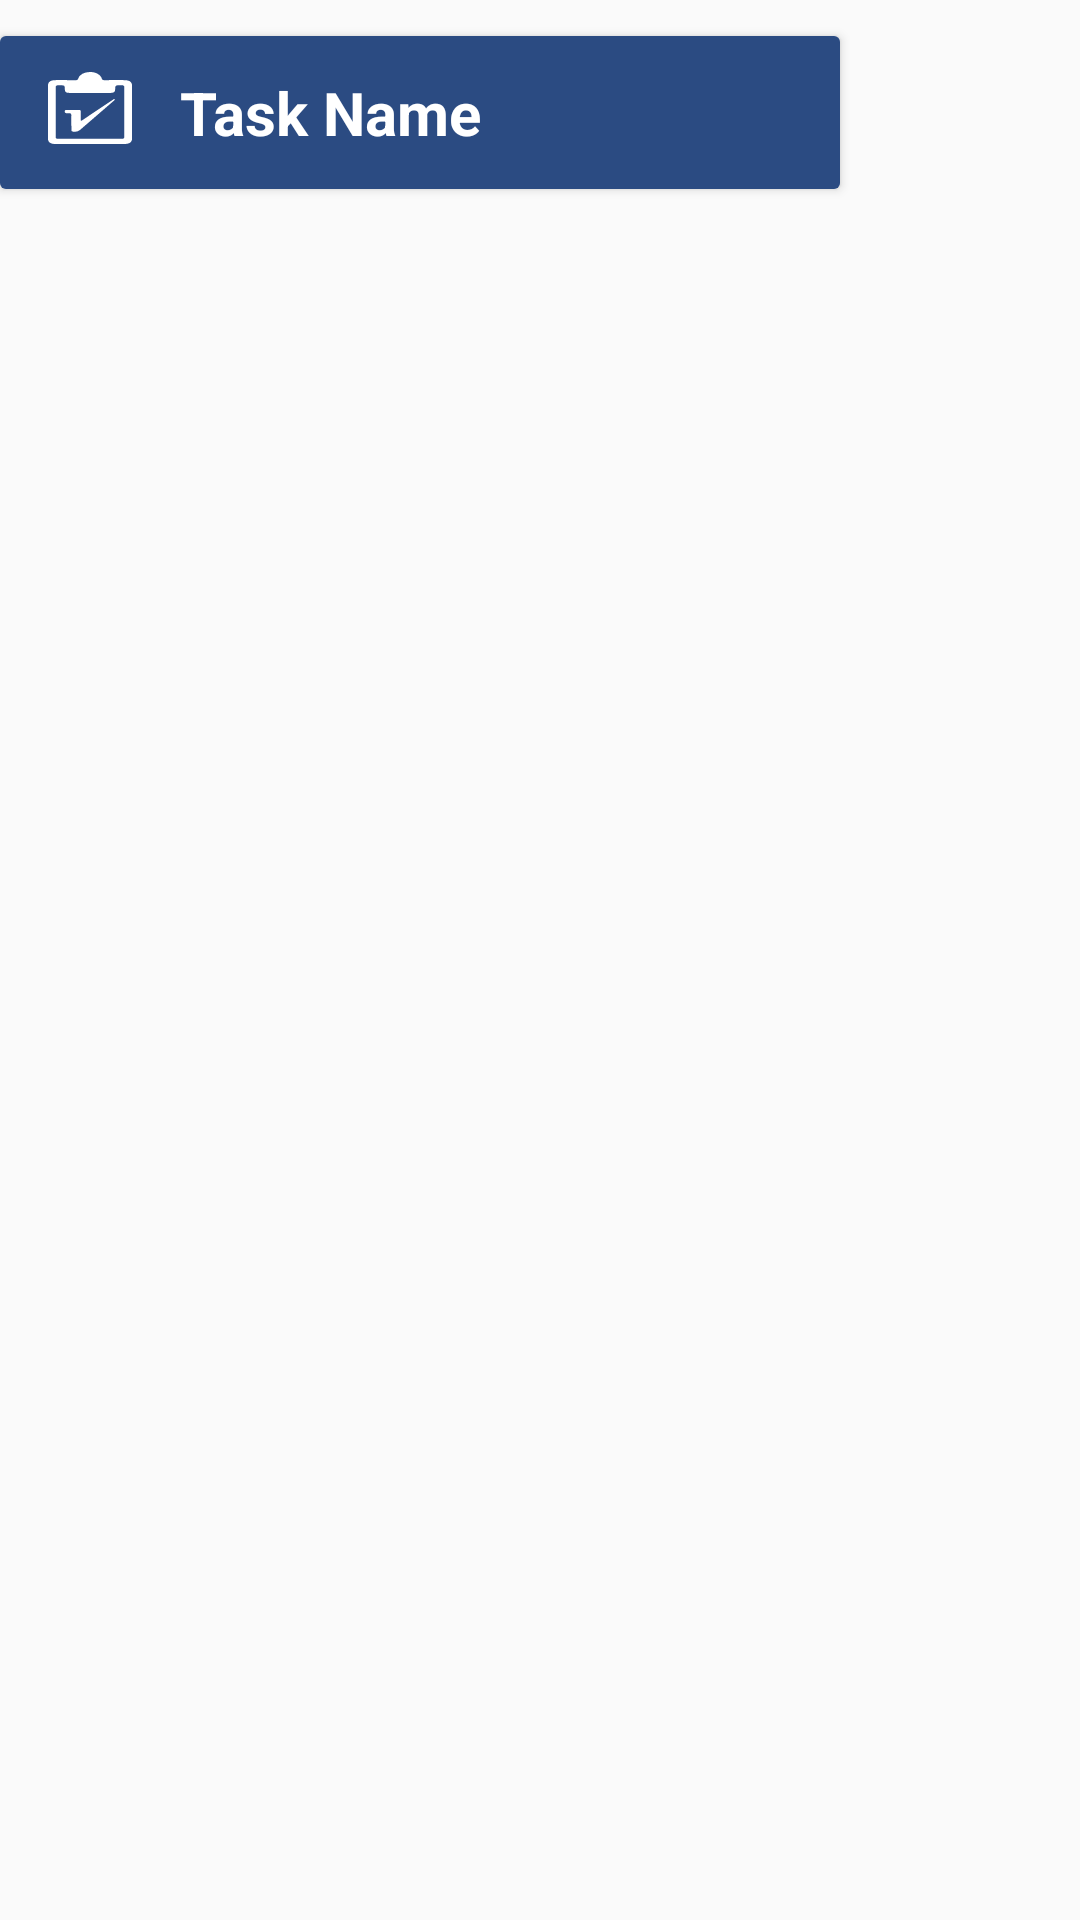

Here is an Android app screen rendered from its layout file. Give the layout XML and the strings, colors and styles it references.
<!-- AndroidManifest.xml: application theme AppTheme -->
<!-- res/layout/my_task_row.xml -->
<?xml version="1.0" encoding="utf-8"?>
<LinearLayout xmlns:android="http://schemas.android.com/apk/res/android"
    xmlns:app="http://schemas.android.com/apk/res-auto"
    xmlns:tools="http://schemas.android.com/tools"
    android:orientation="vertical"
    android:layout_width="match_parent"
    android:layout_height="wrap_content"
    android:id="@+id/taskLayout">

    <androidx.cardview.widget.CardView
        android:id="@+id/cardView"
        android:layout_width="280dp"
        android:layout_height="wrap_content"
        android:layout_marginTop="12dp"
        app:cardBackgroundColor="@color/blue">

        <androidx.constraintlayout.widget.ConstraintLayout
            android:layout_width="match_parent"
            android:layout_height="wrap_content"
            android:background="#2B4B82"
            android:padding="12dp">

            <TextView
                android:id="@+id/task_id_txt"
                android:layout_width="28dp"
                android:layout_height="24dp"
                android:layout_marginStart="4dp"
                android:background="@drawable/ic_logo_task"
                android:textColor="#FFFFFF"
                android:textColorHint="#FFFAFA"
                app:layout_constraintBottom_toBottomOf="parent"
                app:layout_constraintStart_toStartOf="parent"
                app:layout_constraintTop_toTopOf="parent"
                app:layout_constraintVertical_bias="0.041" />

            <TextView
                android:id="@+id/task_name_txt"
                android:layout_width="wrap_content"
                android:layout_height="wrap_content"
                android:layout_marginStart="16dp"
                android:text="Task Name"
                android:textColor="#FFFFFF"
                android:textSize="20sp"
                android:textStyle="bold"
                app:layout_constraintStart_toEndOf="@+id/task_id_txt"
                app:layout_constraintTop_toTopOf="@+id/task_id_txt" />

        </androidx.constraintlayout.widget.ConstraintLayout>
    </androidx.cardview.widget.CardView>
</LinearLayout>
<!-- resources referenced by this layout -->
<resources>
  <color name="blue">#BED3F0</color>
  <!-- drawable ic_logo_task (drawable) -->
  <vector xmlns:android="http://schemas.android.com/apk/res/android"
      android:width="101.4dp"
      android:height="130.54dp"
      android:viewportWidth="101.4"
      android:viewportHeight="130.54">
    <path
        android:pathData="M9.09,130.54H91.88c6.33,0 9.51,-3.16 9.52,-9.32V24.62c0,-6.78 -2.91,-9.78 -9.69,-9.88 -7.63,-0.09 -15.26,-0.1 -22.88,0.08 -2.29,0.06 -3.38,-0.21 -3.87,-2.82C63.48,4.84 57.7,0 51,0A14.48,14.48 0,0 0,36.4 12c-0.47,2.3 -1.32,2.91 -3.55,2.91 -7.5,-0.19 -15,-0.24 -22.51,-0.23S0,17.44 0,25V72.57H0v48.31C0,127.38 2.93,130.53 9.09,130.54ZM13.13,24c7.07,0.14 7.07,0 7.2,7.15 0.11,5.6 1.22,6.72 6.9,6.78H74.42c5.16,0 6.52,-1.4 6.65,-6.78 0.2,-7.24 0.2,-7.13 7.52,-7.14 2.68,0 3.52,0.84 3.51,3.55q-0.13,45 0,90.08c0,2.82 -1,3.48 -3.56,3.47q-38.1,-0.09 -76.24,0c-2.9,0 -3,-1.31 -3,-3.51V72.94c0,-14.89 0.08,-30 -0.06,-45 0,-3.05 0.91,-4 3.92,-3.93Z"
        android:fillColor="#fff"/>
    <path
        android:pathData="M24,74.67c3.32,-0.49 4.3,0.86 4.23,4.21 -0.21,8.59 0,17.19 0.07,25.78 0,1.21 -0.47,2.72 1.39,3.31a8.44,8.44 0,0 0,8.89 -2.81L79.52,52.08c0.62,-0.82 1.84,-1.78 0.83,-2.68s-1.66,0.54 -2.3,1.18q-9.1,9.06 -18.21,18.19C53.39,75.26 47,81.8 40.57,88.31l-1,-0.48c0,-5.45 -0.06,-10.88 0,-16.32 0,-2 -0.7,-2.8 -2.74,-2.77 -4.72,0.09 -9.44,0.06 -14.16,0 -1.64,0 -2.33,0.58 -2.47,2.31C20,74 21.21,75.09 24,74.67Z"
        android:fillColor="#fff"/>
  </vector>
  <style name="AppTheme" parent="Theme.AppCompat.Light">
          
          <item name="colorPrimary">#2B4B82</item>
          <item name="colorPrimaryDark">#2B4B82</item>
          <item name="colorAccent">@color/colorAccent</item>
          <item name="titleTextColor">@android:color/white</item>
      </style>
  <color name="colorAccent">#4885ED</color>
</resources>
